Run: headless pygame with SDL's dummy video driver; simulated clock (each Clock.tick advances the game by its frame time, no real sleeping); random seed 0; keys injected as events and as key.get_pressed() state; no mouse input; restart key SPACE tapped at the start of phases 3 and 4.
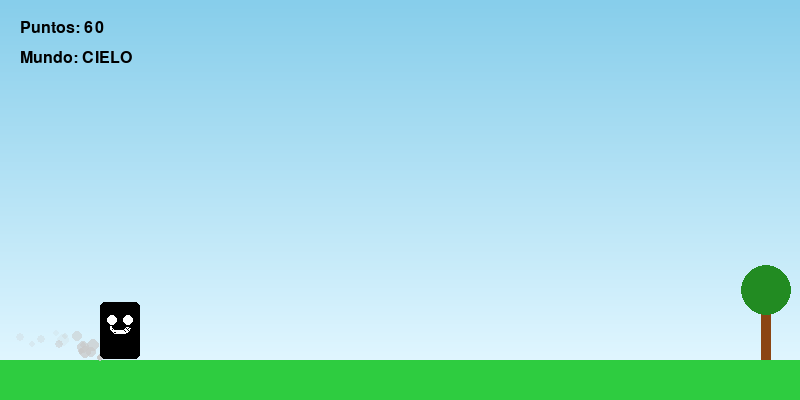
Frame 1 of 4 · flips 1–60 · no input
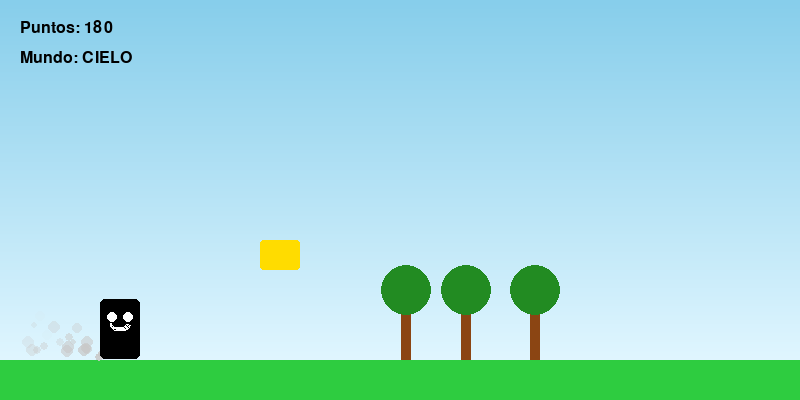
Frame 2 of 4 · flips 61–180 · tapped SPACE, RETURN · held RIGHT (→), D
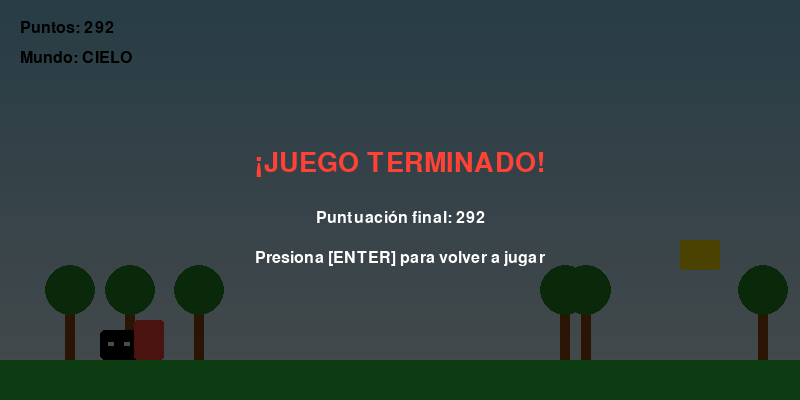
Frame 3 of 4 · flips 181–300 · tapped SPACE · held DOWN (↓), S
Frame 4 of 4 · flips 301–420 · tapped SPACE · held LEFT (←), A, UP (↑), W · screen unchanged from frame 3, image omitted

The pygame program that drew these frames:

import pygame
import sys
import random
import math

# Inicializar Pygame
pygame.init()

# Configuración de la pantalla
WIDTH = 800
HEIGHT = 400
screen = pygame.display.set_mode((WIDTH, HEIGHT))
pygame.display.set_caption("Smile Run - Animado")
clock = pygame.time.Clock()

# Colores (RGB)
BLACK = (0, 0, 0)
WHITE = (255, 255, 255)
GREEN_SKY = (46, 204, 64)       
GREY_HELL = (85, 85, 85)        
RED_OBSTACLE = (255, 65, 54)     
YELLOW_OBSTACLE = (255, 220, 0)  

# Fondos (Cielo e Infierno)
SKY_TOP = (135, 206, 235)
SKY_BOTTOM = (224, 246, 255)
HELL_TOP = (253, 94, 83)
HELL_BOTTOM = (139, 0, 0)

# Variables del juego
score = 0
game_speed = 6
spawn_timer = 0
game_time = 0
dimension = "cielo"  
game_over = False

# Sistema de partículas para el polvo al correr o chispas del infierno
particles = []

def create_dust_particles(x, y, color):
    for _ in range(2):
        particles.append({
            "x": x,
            "y": y,
            "vx": -random.uniform(2, 5),
            "vy": -random.uniform(0.5, 2),
            "radius": random.randint(3, 6),
            "alpha": 255,
            "color": color
        })

def update_and_draw_particles(surface):
    for p in particles[:]:
        p["x"] += p["vx"]
        p["y"] += p["vy"]
        p["alpha"] -= 10  # Se desvanecen
        if p["alpha"] <= 0:
            particles.remove(p)
        else:
            # Dibujar con transparencia
            p_surface = pygame.Surface((p["radius"]*2, p["radius"]*2), pygame.SRCALPHA)
            color_with_alpha = (p["color"][0], p["color"][1], p["color"][2], int(p["alpha"]))
            pygame.draw.circle(p_surface, color_with_alpha, (p["radius"], p["radius"]), p["radius"])
            surface.blit(p_surface, (int(p["x"] - p["radius"]), int(p["y"] - p["radius"])))

# Elementos del fondo decorativos (Árboles / Llamas)
background_elements = []

def update_background_elements():
    # Generar decoración aleatoria de fondo
    if len(background_elements) < 10 and random.random() < 0.02:
        background_elements.append({
            "x": WIDTH,
            "y": 300 if dimension == "cielo" else 260,
            "speed": game_speed * 0.5, # Moverse más lento para efecto 3D paralaje
            "type": "tree" if dimension == "cielo" else "flame"
        })
    
    for elem in background_elements[:]:
        elem["x"] -= elem["speed"]
        if elem["x"] + 100 < 0:
            background_elements.remove(elem)

def draw_background_elements(surface):
    for elem in background_elements:
        if elem["type"] == "tree":
            # Dibujar árbol minimalista caricaturesco
            pygame.draw.rect(surface, (139, 69, 19), (elem["x"] + 15, elem["y"], 10, 60)) # Tronco
            pygame.draw.circle(surface, (34, 139, 34), (int(elem["x"] + 20), int(elem["y"] - 10)), 25) # Hojas
        else:
            # Dibujar llamas animadas en el infierno
            wave = math.sin(game_time * 0.2 + elem["x"]) * 10
            points = [
                (elem["x"], elem["y"] + 100),
                (elem["x"] + 15, elem["y"] + wave),
                (elem["x"] + 30, elem["y"] + 100)
            ]
            pygame.draw.polygon(surface, (255, 69, 0), points)

# Clase Jugador (Sombra sonriente animada)
class Player:
    def __init__(self):
        self.x = 100
        self.original_height = 60
        self.duck_height = 30
        self.width = 40
        self.height = self.original_height
        self.y = 360 - self.height
        
        self.vy = 0
        self.gravity = 1.0
        self.jump_force = -16
        self.is_grounded = True
        self.is_ducking = False
        
        # Variables de animación
        self.animation_timer = 0

    def jump(self):
        if self.is_grounded and not self.is_ducking:
            self.vy = self.jump_force
            self.is_grounded = False

    def duck(self):
        if self.is_grounded:
            self.is_ducking = True
            self.height = self.duck_height
            self.y = 360 - self.duck_height

    def stand_up(self):
        self.is_ducking = False
        self.height = self.original_height
        self.y = 360 - self.original_height

    def update(self):
        # Aplicar gravedad
        self.vy += self.gravity
        self.y += self.vy

        # Límite del suelo
        ground_y = 360 - self.height
        if self.y >= ground_y:
            self.y = ground_y
            self.vy = 0
            self.is_grounded = True
            
        # Actualizar temporizador para la animación de correr
        if self.is_grounded and not self.is_ducking:
            self.animation_timer += 0.25
            # Crear partículas en los pies al correr
            dust_color = (200, 200, 200) if dimension == "cielo" else (255, 100, 0)
            if random.random() < 0.4:
                create_dust_particles(self.x + 10, 360, dust_color)

    def draw(self, surface):
        # Calcular deformaciones físicas para simular dinamismo (Squash & Stretch)
        draw_width = self.width
        draw_height = self.height
        draw_x = self.x
        draw_y = self.y

        if not self.is_grounded:
            # Estirarse verticalmente al saltar o caer
            stretch = int(abs(self.vy) * 0.7)
            draw_height += stretch
            draw_width -= stretch // 2
            draw_y -= stretch
        elif self.is_grounded and not self.is_ducking:
            # Balanceo sutil arriba/abajo y de lado al correr (bobbing effect)
            bobbing = math.sin(self.animation_timer) * 4
            draw_y += bobbing
            draw_height -= bobbing
            
        # Dibujar Cuerpo Sombra
        pygame.draw.rect(surface, BLACK, (draw_x, draw_y, draw_width, draw_height), border_radius=5)
        
        # Ojos y sonrisa blanca que siguen la cabeza
        face_y = draw_y + (12 if self.is_ducking else 18)
        
        if not self.is_ducking:
            # Ojos grandes redondos animados (parpadeo sutil opcional)
            pygame.draw.circle(surface, WHITE, (int(draw_x + draw_width * 0.3), int(face_y)), 5)
            pygame.draw.circle(surface, WHITE, (int(draw_x + draw_width * 0.7), int(face_y)), 5)
            # Sonrisa curva alegre
            pygame.draw.arc(surface, WHITE, (draw_x + draw_width * 0.25, face_y + 2, draw_width * 0.5, 12), 3.14, 0, 2)
        else:
            # Ojos rasgados al agacharse
            pygame.draw.rect(surface, WHITE, (draw_x + 8, face_y, 6, 4))
            pygame.draw.rect(surface, WHITE, (draw_x + 24, face_y, 6, 4))

# Clase Obstáculo
class Obstacle:
    def __init__(self, type):
        self.type = type
        self.x = WIDTH
        if self.type == "bajo":  
            self.y = 320
            self.width = 30
            self.height = 40
            self.color = RED_OBSTACLE
        else:  
            self.y = 240
            self.width = 40
            self.height = 30
            self.color = YELLOW_OBSTACLE

    def update(self):
        self.x -= game_speed

    def draw(self, surface):
        pygame.draw.rect(surface, self.color, (self.x, self.y, self.width, self.height), border_radius=3)

# Función para dibujar fondos en degradado
def draw_gradient_background(surface, top_color, bottom_color):
    for y in range(HEIGHT - 40):  
        color = [
            top_color[i] + (bottom_color[i] - top_color[i]) * y // (HEIGHT - 40)
            for i in range(3)
        ]
        pygame.draw.line(surface, color, (0, y), (WIDTH, y))

# Inicialización de objetos
player = Player()
obstacles = []

# Fuentes de texto
font = pygame.font.SysFont("Arial", 24)
font_large = pygame.font.SysFont("Arial", 40)

# Bucle principal del juego
running = True
while running:
    # 1. Eventos y Controles
    for event in pygame.event.get():
        if event.type == pygame.QUIT:
            running = False
            
        if not game_over:
            if event.type == pygame.KEYDOWN:
                if event.key == pygame.K_SPACE or event.key == pygame.K_UP:
                    player.jump()
                if event.key == pygame.K_DOWN:
                    player.duck()
            if event.type == pygame.KEYUP:
                if event.key == pygame.K_DOWN:
                    player.stand_up()
        else:
            if event.type == pygame.KEYDOWN and event.key == pygame.K_RETURN:
                player = Player()
                obstacles = []
                background_elements = []
                particles = []
                score = 0
                game_speed = 6
                spawn_timer = 0
                game_time = 0
                dimension = "cielo"
                game_over = False

    if not game_over:
        # 2. Actualizar Lógica
        game_time += 1
        score += 1
        player.update()
        update_background_elements()

        # Cambiar dimensiones cada 15 segundos
        if game_time % 900 == 0:
            dimension = "infierno" if dimension == "cielo" else "cielo"
            background_elements.clear()  # Limpiar decoraciones anteriores

        # Aumentar dificultad
        if game_time % 600 == 0:
            game_speed += 1

        # Generar obstáculos aleatorios
        spawn_timer += 1
        max_spawn_time = max(40, 120 - game_speed * 5)
        if spawn_timer > max_spawn_time:
            obs_type = "bajo" if random.random() > 0.5 else "alto"
            obstacles.append(Obstacle(obs_type))
            spawn_timer = 0

        # Mover y comprobar colisiones de obstáculos
        for obs in obstacles[:]:
            obs.update()
            if obs.x + obs.width < 0:
                obstacles.remove(obs)
            
            # Caja de colisión
            player_rect = pygame.Rect(player.x, player.y, player.width, player.height)
            obs_rect = pygame.Rect(obs.x, obs.y, obs.width, obs.height)
            if player_rect.colliderect(obs_rect):
                game_over = True

    # 3. Dibujar en Pantalla
    if dimension == "cielo":
        draw_gradient_background(screen, SKY_TOP, SKY_BOTTOM)
        ground_color = GREEN_SKY
    else:
        draw_gradient_background(screen, HELL_TOP, HELL_BOTTOM)
        ground_color = GREY_HELL

    # Dibujar decoración de fondo con paralaje
    draw_background_elements(screen)

    # Suelo
    pygame.draw.rect(screen, ground_color, (0, 360, WIDTH, 40))

    # Partículas
    update_and_draw_particles(screen)

    # Jugador y Obstáculos
    player.draw(screen)
    for obs in obstacles:
        obs.draw(screen)

    # Textos de Interfaz
    score_text = font.render(f"Puntos: {score}", True, BLACK)
    dimension_text = font.render(f"Mundo: {dimension.upper()}", True, BLACK)
    screen.blit(score_text, (20, 20))
    screen.blit(dimension_text, (20, 50))

    # Pantalla de Game Over
    if game_over:
        overlay = pygame.Surface((WIDTH, HEIGHT), pygame.SRCALPHA)
        overlay.fill((0, 0, 0, 180))
        screen.blit(overlay, (0, 0))

        go_text = font_large.render("¡JUEGO TERMINADO!", True, RED_OBSTACLE)
        restart_text = font.render("Presiona [ENTER] para volver a jugar", True, WHITE)
        final_score = font.render(f"Puntuación final: {score}", True, WHITE)

        screen.blit(go_text, (WIDTH // 2 - go_text.get_width() // 2, HEIGHT // 2 - 50))
        screen.blit(final_score, (WIDTH // 2 - final_score.get_width() // 2, HEIGHT // 2 + 10))
        screen.blit(restart_text, (WIDTH // 2 - restart_text.get_width() // 2, HEIGHT // 2 + 50))

    pygame.display.flip()
    clock.tick(60)

pygame.quit()
sys.exit()
